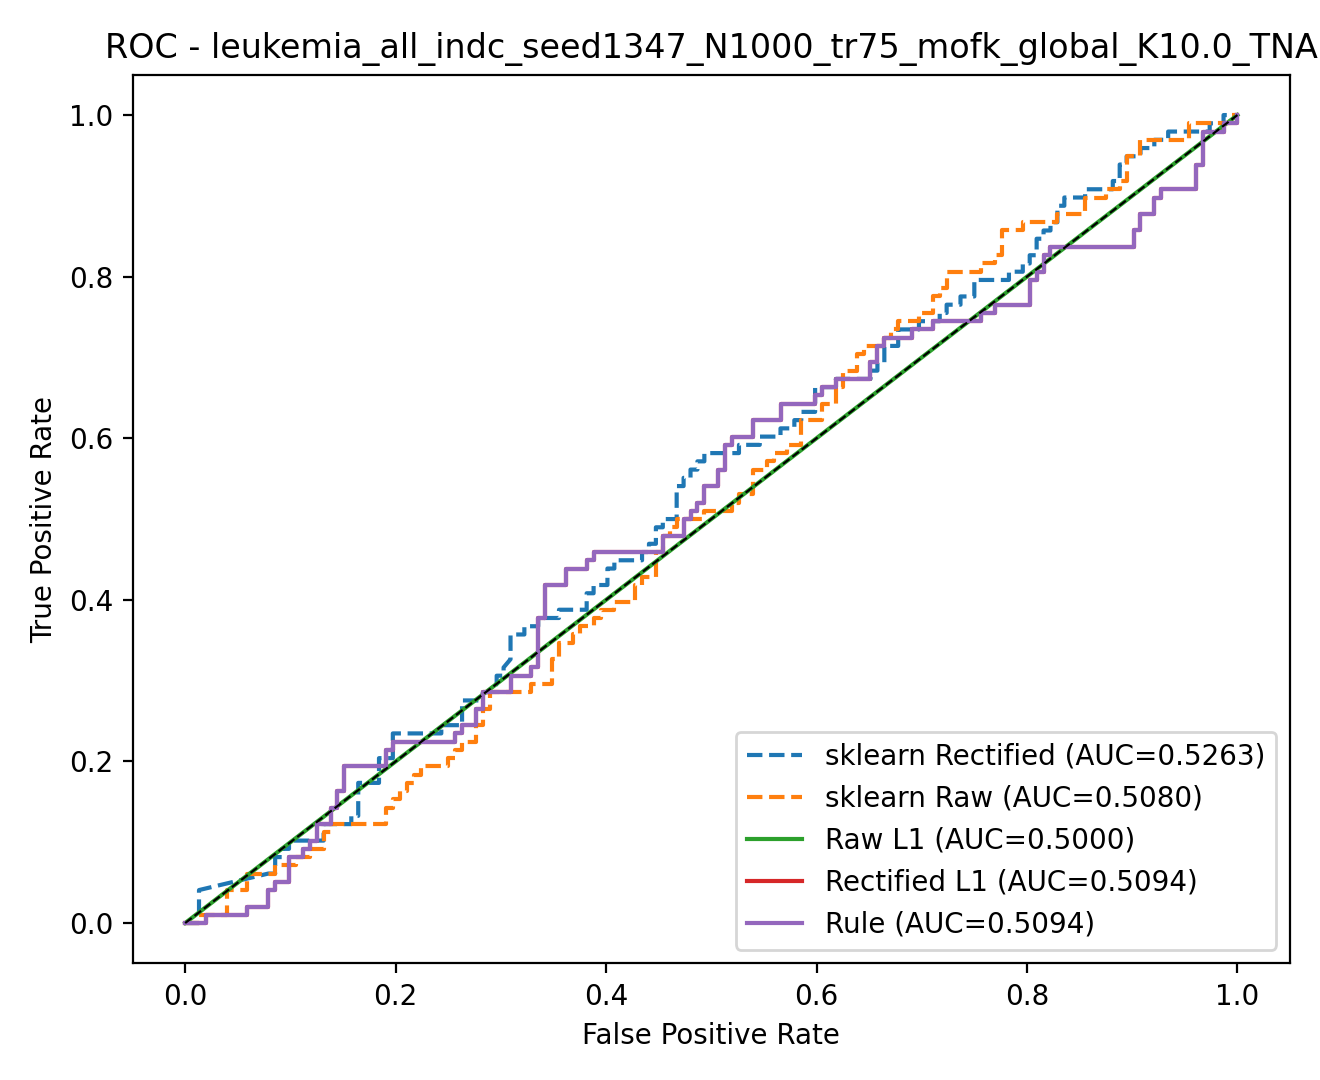

The table this chart was drawn from, first rows:
model, fpr, tpr, threshold
rule, 0.0, 0.0, inf
rule, 0.006579, 0.0, 1
rule, 0.01974, 0.0, 1
rule, 0.01974, 0.0102, 0.9999
rule, 0.05921, 0.0102, 0.9994
rule, 0.05921, 0.02041, 0.9993
rule, 0.07895, 0.02041, 0.9992
rule, 0.07895, 0.04082, 0.999
rule, 0.08553, 0.04082, 0.999
rule, 0.08553, 0.05102, 0.9985
rule, 0.09868, 0.05102, 0.9978
rule, 0.09868, 0.08163, 0.996
rule, 0.1118, 0.08163, 0.9927
rule, 0.1118, 0.09184, 0.9918
rule, 0.1184, 0.09184, 0.99
rule, 0.1184, 0.102, 0.9899
rule, 0.125, 0.102, 0.9894
rule, 0.125, 0.1224, 0.9883
rule, 0.1382, 0.1224, 0.9872
rule, 0.1382, 0.1429, 0.9783
rule, 0.1447, 0.1429, 0.9771
rule, 0.1447, 0.1633, 0.9696
rule, 0.1513, 0.1633, 0.9686
rule, 0.1513, 0.1939, 0.9608
rule, 0.1908, 0.1939, 0.9374
rule, 0.1908, 0.2143, 0.9272
rule, 0.1974, 0.2143, 0.9219
rule, 0.1974, 0.2245, 0.9154
rule, 0.2566, 0.2245, 0.8867
rule, 0.2566, 0.2347, 0.8786
rule, 0.2632, 0.2347, 0.8769
rule, 0.2632, 0.2449, 0.8647
rule, 0.2763, 0.2449, 0.8424
rule, 0.2763, 0.2653, 0.8351
rule, 0.2829, 0.2653, 0.8113
rule, 0.2829, 0.2857, 0.7895
rule, 0.3092, 0.2857, 0.7624
rule, 0.3092, 0.3061, 0.7491
rule, 0.3289, 0.3061, 0.698
rule, 0.3289, 0.3163, 0.6888
rule, 0.3355, 0.3163, 0.6487
rule, 0.3355, 0.3776, 0.5422
rule, 0.3421, 0.3776, 0.5109
rule, 0.3421, 0.4184, 0.2741
rule, 0.3618, 0.4184, 0.2576
rule, 0.3618, 0.4388, 0.2316
rule, 0.3816, 0.4388, 0.1896
rule, 0.3816, 0.449, 0.1642
rule, 0.3882, 0.449, 0.1459
rule, 0.3882, 0.4592, 0.139
rule, 0.4539, 0.4592, 0.09474
rule, 0.4539, 0.4796, 0.09256
rule, 0.4737, 0.4796, 0.07575
rule, 0.4737, 0.5, 0.06787
rule, 0.4803, 0.5, 0.06689
rule, 0.4803, 0.5102, 0.06119
rule, 0.4868, 0.5102, 0.05276
rule, 0.4868, 0.5204, 0.04888
rule, 0.4934, 0.5204, 0.04752
rule, 0.4934, 0.5408, 0.0455
... 438 more rows
